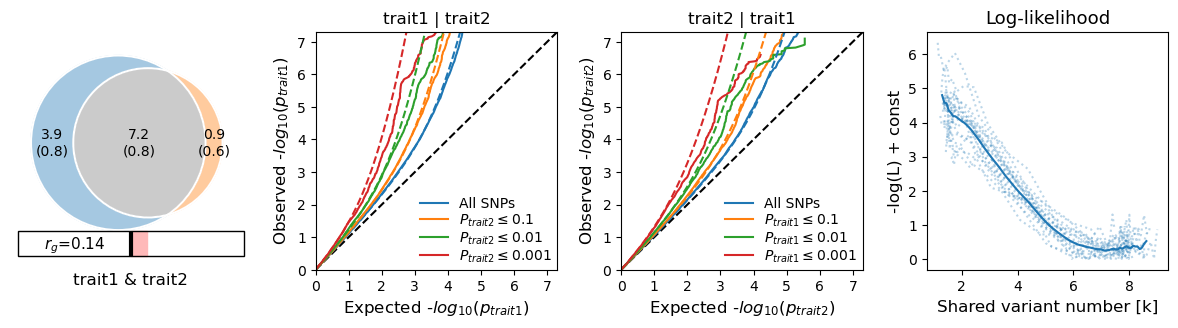

The file beside this chart, header and first rows:
fname	trait1	trait2	dice (mean)	dice (std)	pi1 (mean)	pi1 (std)	pi2 (mean)	pi2 (std)	pi12 (mean)	pi12 (std)	nc1@p9 (mean)	nc1@p9 (std)	nc2@p9 (mean)	nc2@p9 (std)	nc12@p9 (mean)	nc12@p9 (std)	rho_zero (mean)	rho_zero (std)	rho_beta (mean)	rho_beta (std)	rg (mean)	rg (std)	fraction_concordant_within_shared (mean)
/media/kame/Data/_workings/projects/Stre…	SESA_z.csv.gz	BIP_z.csv.gz	0.7475	0.07173	0.001236	0.000261	0.0002941	0.0001924	0.002273	0.0002474	3943	832.4	937.9	613.5	7247	789.1	0.01079	0.002787	0.1864	0.02447	0.1399	0.01176	0.5597
/media/kame/Data/_workings/projects/Stre…	SESA_z.csv.gz	BIP_z.csv.gz	0.7475	0.07173	0.001236	0.000261	0.0002941	0.0001924	0.002273	0.0002474	3943	832.4	937.9	613.5	7247	789.1	0.006544	0.0005224	0.1864	0.02447	0.1399	0.01176	0.5597
